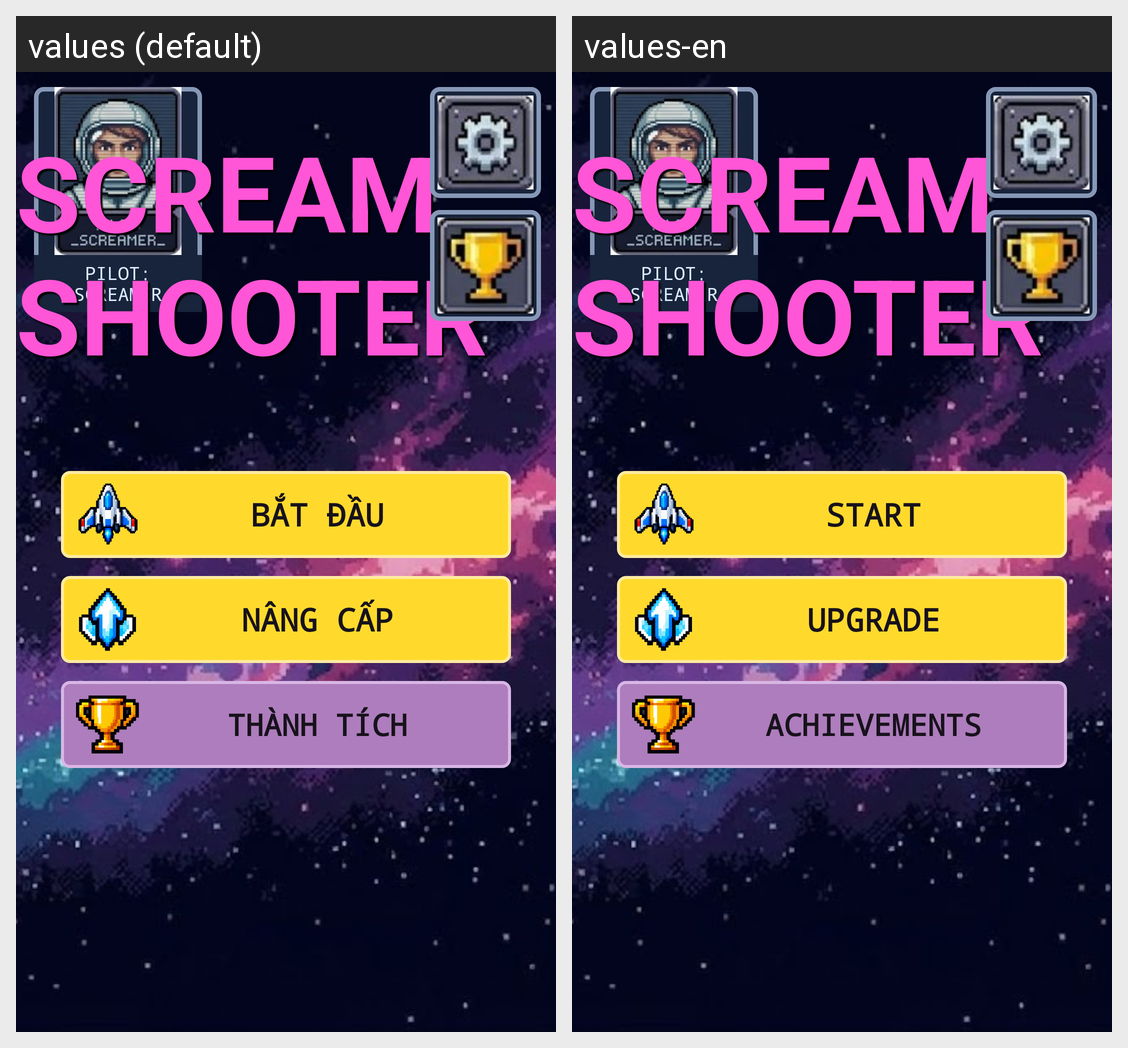

Locale-by-locale string values for the Android screen shown in this grid:
Android screen res/layout/activity_main.xml rendered under 2 locales, left to right: values (default), values-en. Device: Nexus 5 (rendered at 1080×1920; each locale shown at half size, 540×960, under a caption strip naming it); theme Theme.ScreamShooter.
Strings drawn on this screen, with the default value and each locale's value (text and hints the layout hard-codes, and strings that could not be matched under every locale, appear in the picture but are not listed):

main_pilot
  values: PILOT:
      SCREAMER
  values-en: PILOT:
      SCREAMER

title_scream_shooter
  values: SCREAM SHOOTER
  values-en: SCREAM SHOOTER

btn_start
  values: BẮT ĐẦU
  values-en: START

btn_upgrade
  values: NÂNG CẤP
  values-en: UPGRADE

btn_achievement
  values: THÀNH TÍCH
  values-en: ACHIEVEMENTS
